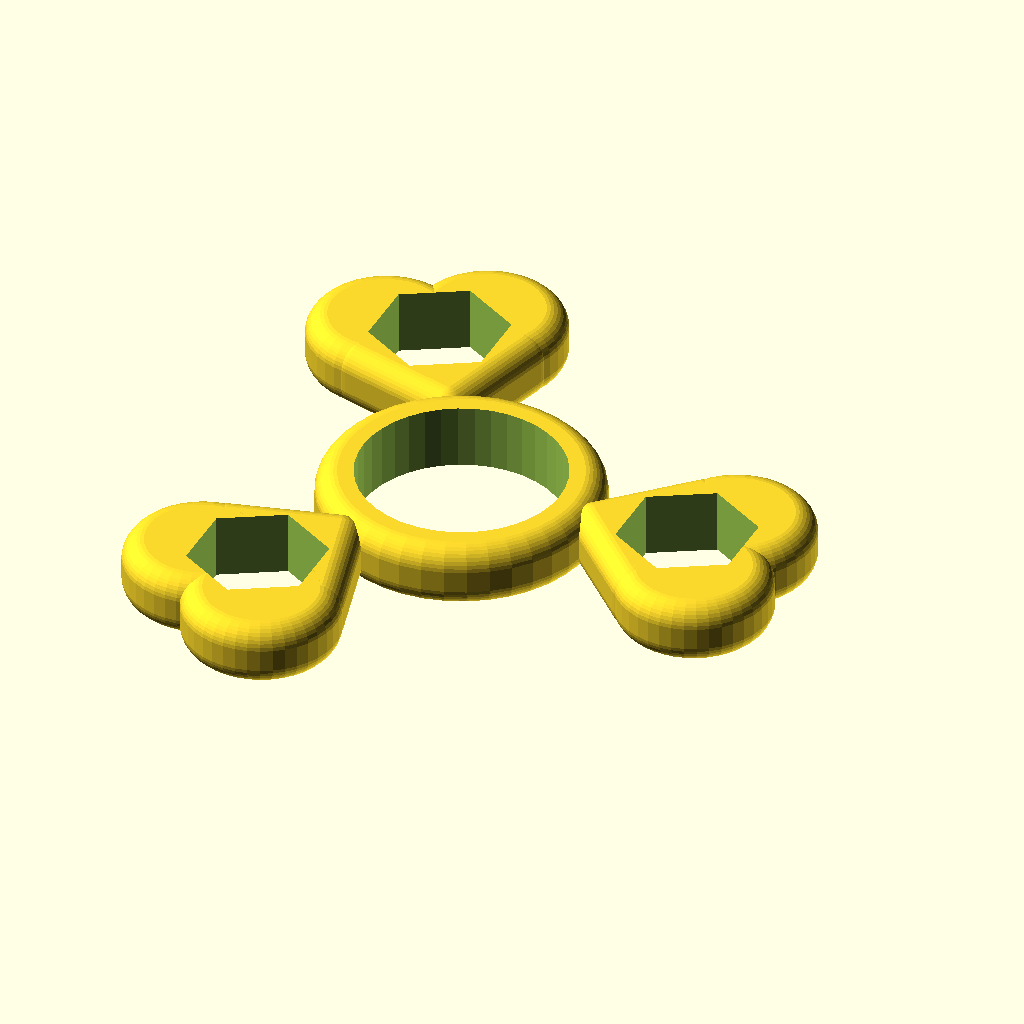
Cell 1 — every parameter at its default value.
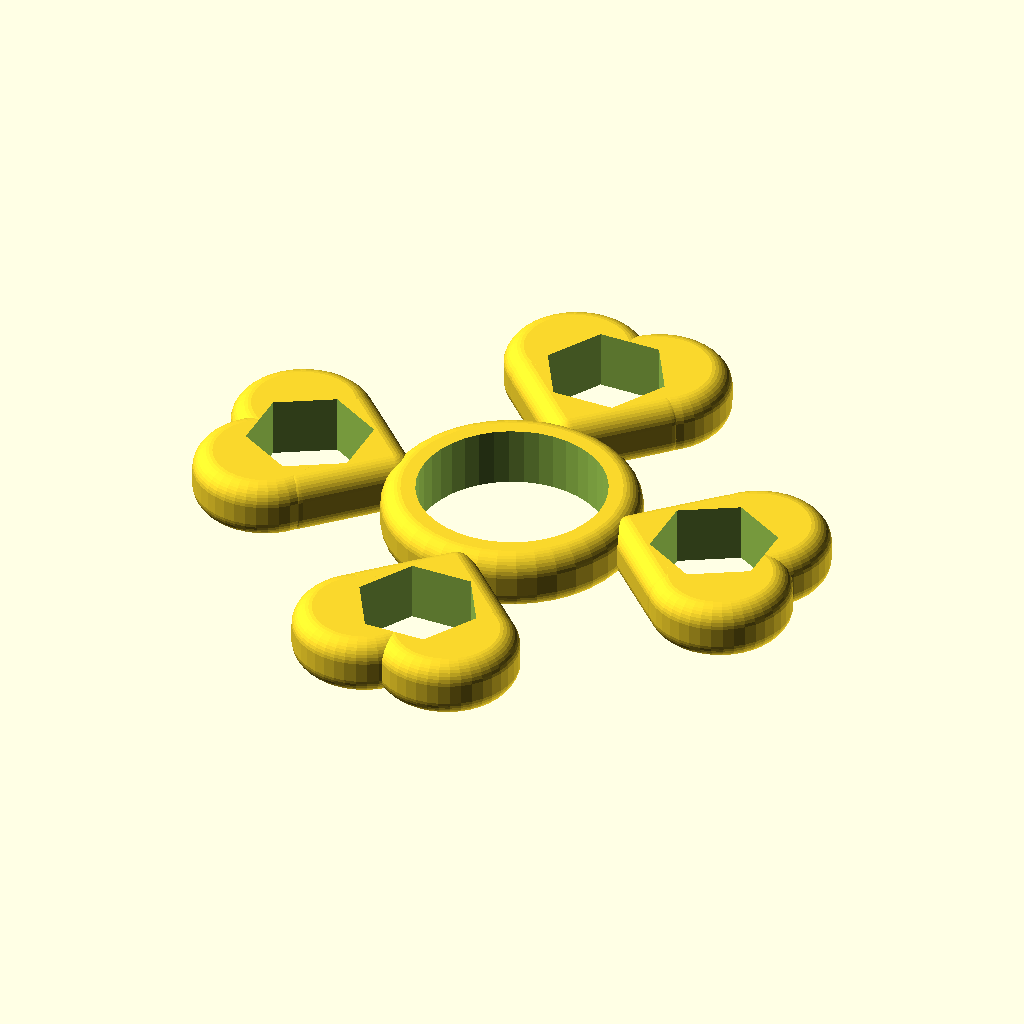
Cell 2 — hearts set to 4, the other parameters unchanged.
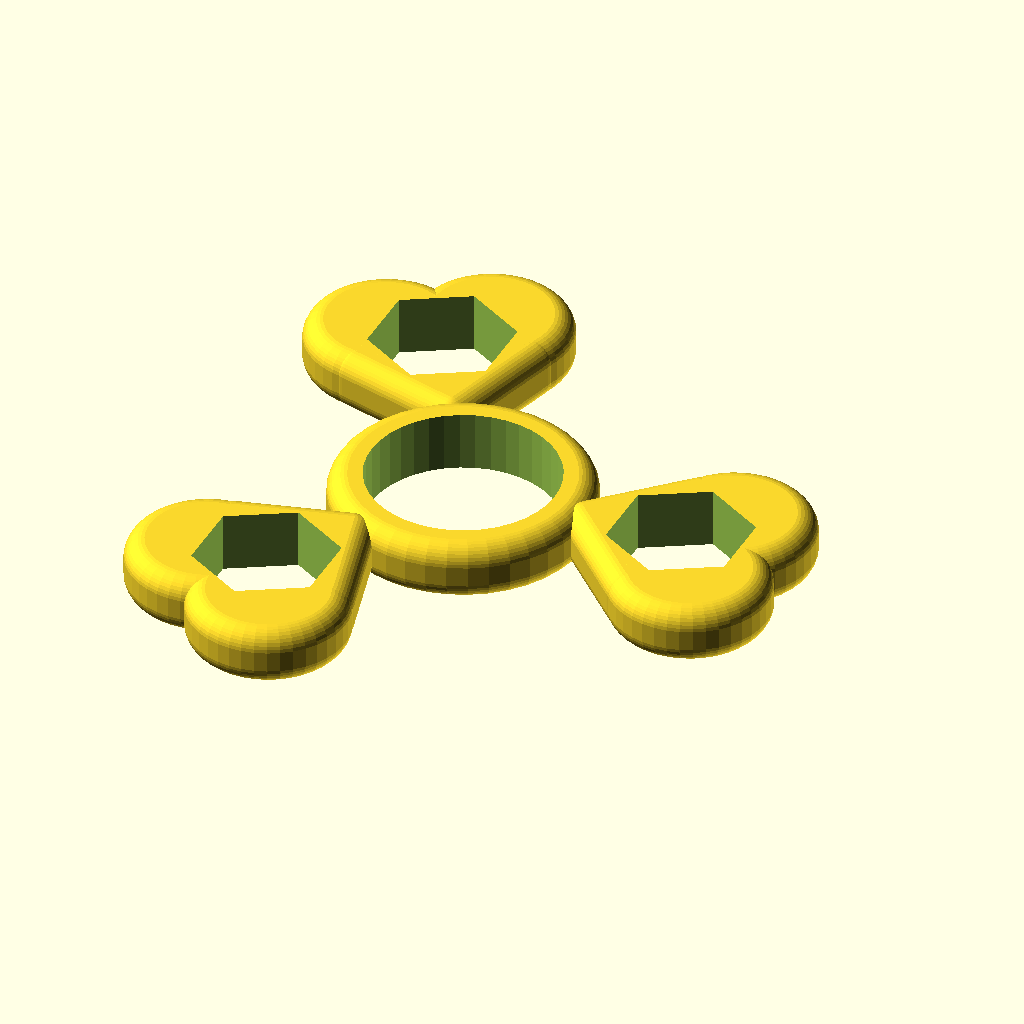
Cell 3: whichWeight = "3/8 hex nut" (everything else at default).
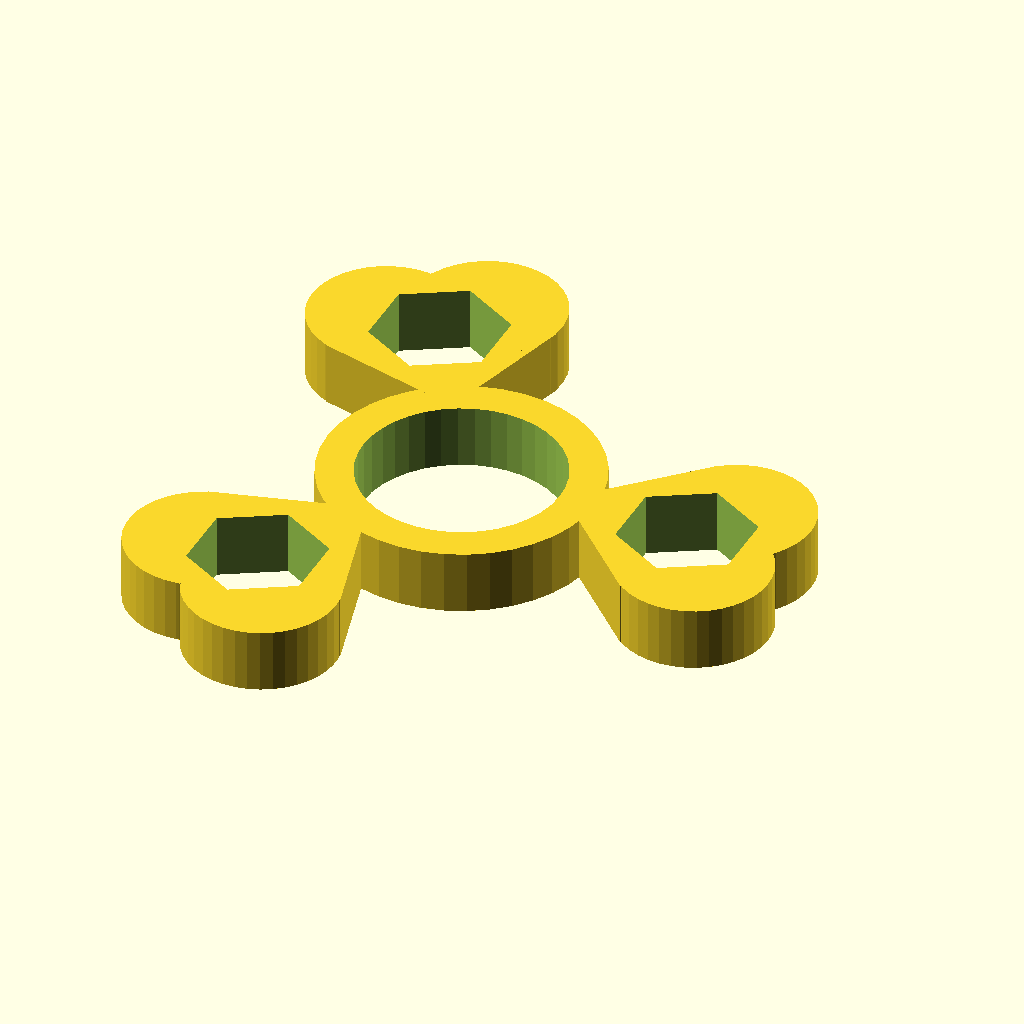
Cell 4 — radius set to 0, the other parameters unchanged.
The same orthographic view direction (rotation 55°, 0°, 25°; colour scheme Cornfield) for every cell, with the view re-fitted per cell, so scale and position can differ between cells.
Source of the model, inputs/thingiverse/files/thing-2087022/files/heart-2017-9-29.scad:
// heart-hex-gen
// lucina
// 2017-09-29
//
// the number of hearts
hearts = 3; //[2,3,4,5,6]
// the type of nut
whichWeight = "5/16 hex nut";   //[608 bearing, 5/16 hex nut, 3/8 hex nut, 1/2 hex nut, M8 hex nut, M10 16 hex nut, M10 17 hex nut, M12 18 hex nut, M12 19 hex nut, M4 square nut, 5/16 ball bearing, 3/8 ball bearing, 1/2 ball bearing, 5/8 ball bearing]
// corner radius in mm
radius = 2.5;  //[0:.5:3]

/* [Hidden] */
$fn = 40;
x = 0; y = 1; z = 2;
inch = 25.4;
thick = 4;
space = 3;
bearing = [22, 22, 7]; //608 bearing
sae = [.577*inch, .5 * inch, 7]; // 5/16 hex nut
sae38 = [.650*inch,.562*inch, 7];	// 3/8 
sae12 = [.866*inch, .75*inch, 7];	// 1/2
metric8 = [15, 13, 7];   // M8 hex nut
metric10_16 = [17.77, 16, 7];   // M10 16 hex nut
metric10_17 = [19.6, 17, 7];   // M10 17 hex nut
metric12_18 = [20.03, 18, 7];   // M12 18 hex nut
metric12_19 = [21.9, 19, 7];   // M12 19 hex nut
metric4sq = [7, 7, 3.2];
ball516 = [5/16*inch, 5/16*inch, 5/16*inch];
ball38 = [3/8*inch, 3/8*inch, 3/8*inch];
ball12 = [1/2*inch, 1/2*inch, 1/2*inch];
ball58 = [5/8*inch, 5/8*inch, 5/8*inch];

weight = (whichWeight == "608 bearing") ? bearing :
   (whichWeight == "5/16 hex nut") ? sae :
   (whichWeight == "3/8 hex nut") ? sae38 :
   (whichWeight == "1/2 hex nut") ? sae12 :
   (whichWeight == "M8 hex nut") ? metric8 :
   (whichWeight == "M10 16 hex nut") ? metric10_16 :
   (whichWeight == "M10 17 hex nut") ? metric10_17 :
   (whichWeight == "M12 18 hex nut") ? metric12_18 :
   (whichWeight == "M12 19 hex nut") ? metric12_19 :
   (whichWeight == "M4 square nut") ? metric4sq :
   (whichWeight == "5/16 ball bearing") ? ball516 :
   (whichWeight == "3/8 ball bearing") ? ball38 :
   (whichWeight == "1/2 ball bearing") ? ball12 : ball58;
echo(whichWeight, weight[x], weight[y], weight[z]);
resolution = (whichWeight == "5/16 hex nut") ? 6 :
(whichWeight == "3/8 hex nut") ? 6 :
(whichWeight == "1/2 hex nut") ? 6 :
(whichWeight == "M8 hex nut") ? 6 :
(whichWeight == "M10 16 hex nut") ? 6 :
(whichWeight == "M10 17 hex nut") ? 6 :
(whichWeight == "M12 18 hex nut") ? 6 :
(whichWeight == "M12 19 hex nut") ? 6 :
(whichWeight == "M4 square nut") ? 4 : 40;
echo("resolution=", resolution);

size = weight[x]+2;
step = 360 / hearts;
stop = (hearts-1) * step;

module fcylinder(z, x, rad) {
   translate([0, 0, rad-z/2])
      minkowski() {
         cylinder(h=z-2*rad, d=x-2*rad);
         sphere(rad);
      }
}
module fcube(x, y, z, rad) {
   translate([rad-x/2, rad-y/2, rad-z/2])
      minkowski() {
         cube([x-2*rad, y-2*rad, z-2*rad]);
         sphere(rad);
      }
}

module filletedHeart(sz, rad) {
rotate([0, 0, 45])
   union(){
      fcube(sz, sz, 7, rad);
      translate([0, sz*.44, 0])
         fcylinder(7, sz, rad);
      translate([sz*.44, 0, 0])
         rotate([0, 0, -90])
            fcylinder(7, sz, rad);
   }
}
difference() {
   union() {
      fcylinder(bearing[z], bearing[x]+2*thick, radius);
      for ( angle = [0 : step : stop] ) {
         rotate([0, 0, angle])
            translate([(bearing[x]+size)/2 + thick, 0, 0])
               rotate([0, 0, -90])
                  filletedHeart(size, radius);
      }
   }
   // holes
   union() {
      cylinder(h=2*bearing[z], d=bearing[x], center=true);
      for ( angle = [0 : step : stop] ) {
         rotate([0, 0, angle])
            translate([(bearing[x]+size)/2 + thick + 2, 0, 0])
               rotate([0, 0, 30])
                  cylinder(h=2*bearing[z], d=weight[x], center=true, $fn=resolution);
      }
   }
}
Parameter table extracted from the source (name, type, default, range or options):
hearts: number, default 3, options 2, 3, 4, 5, 6
whichWeight: string, default "5/16 hex nut", options "608 bearing", "5/16 hex nut", "3/8 hex nut", "1/2 hex nut", "M8 hex nut", "M10 16 hex nut", "M10 17 hex nut", "M12 18 hex nut", "M12 19 hex nut", "M4 square nut", "5/16 ball bearing", "3/8 ball bearing", "1/2 ball bearing", "5/8 ball bearing"
radius: number, default 2.5, range 0 to 3, step 0.5
